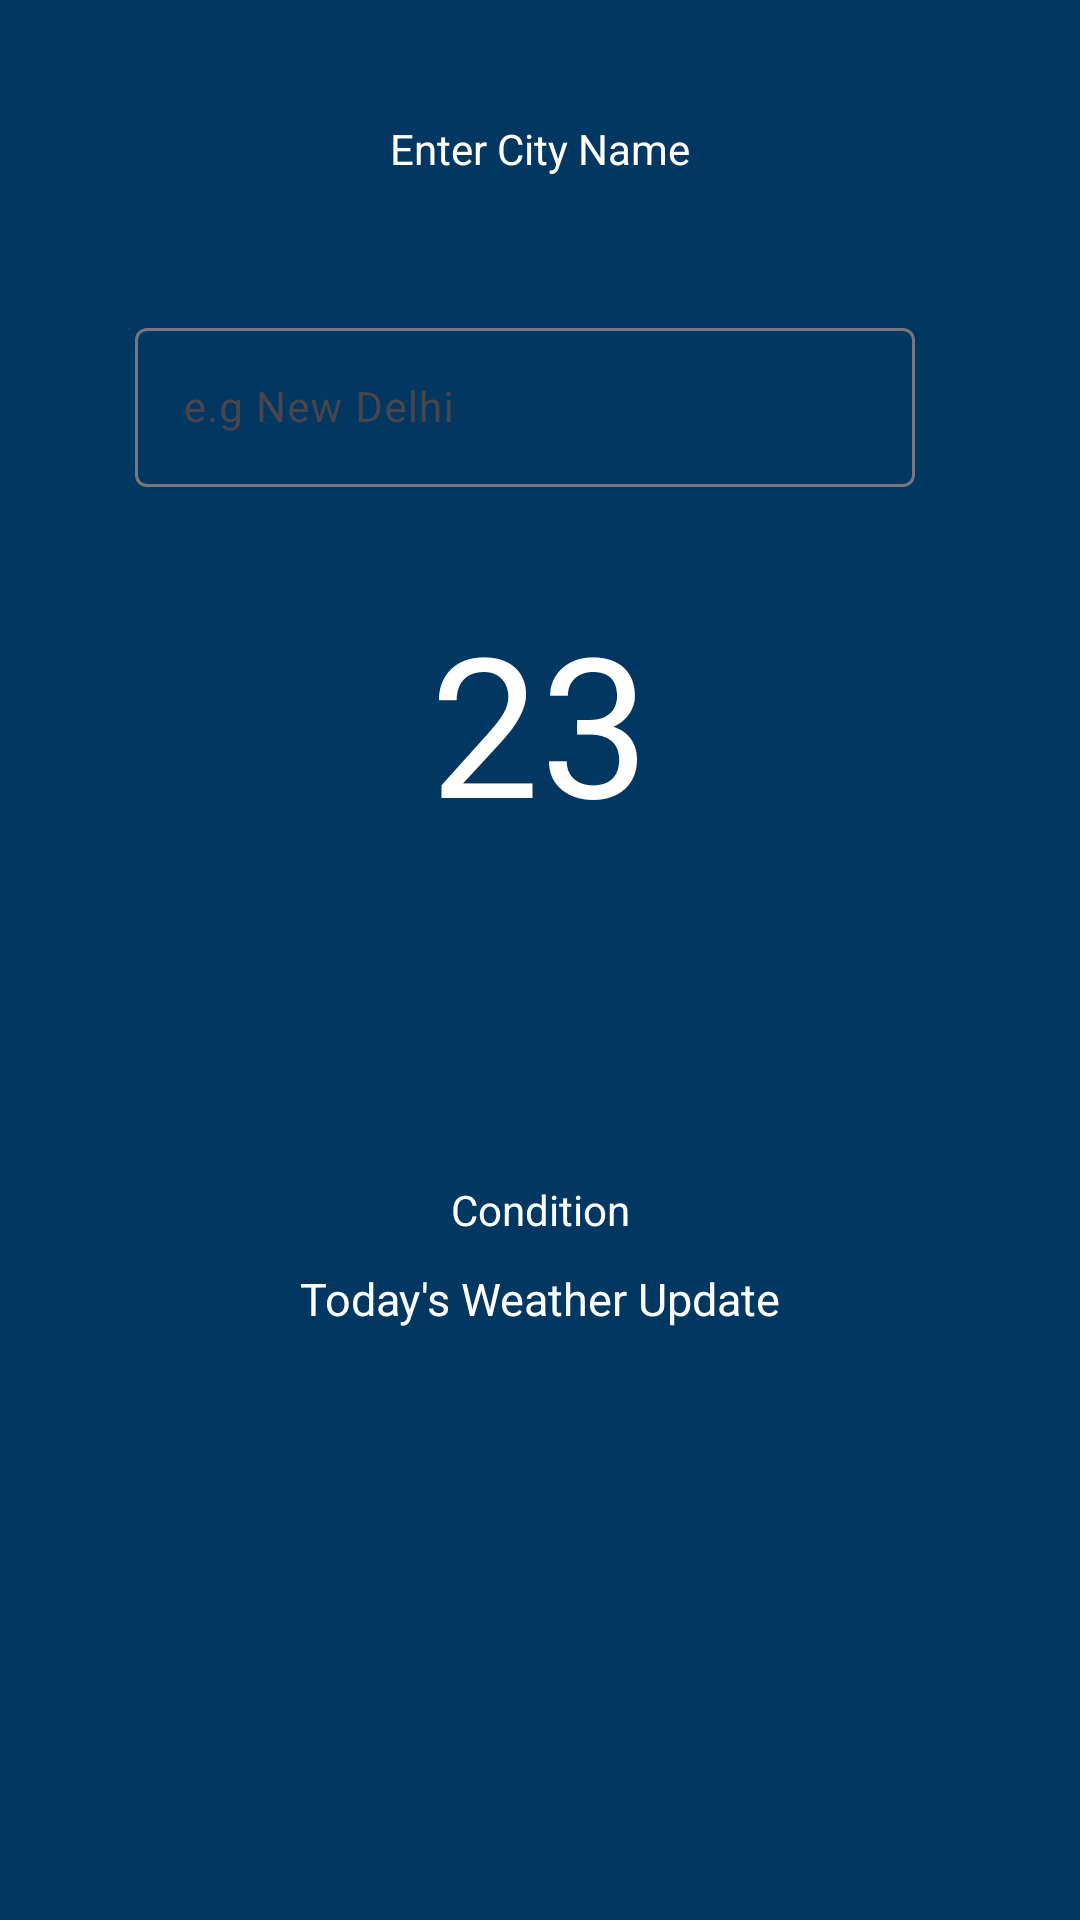

Android layout source for this screen:
<!-- AndroidManifest.xml: application theme Theme.Bonum_eDesign -->
<!-- res/layout/activity_main.xml -->
<?xml version="1.0" encoding="utf-8"?>
<androidx.constraintlayout.widget.ConstraintLayout xmlns:android="http://schemas.android.com/apk/res/android"
    xmlns:app="http://schemas.android.com/apk/res-auto"
    xmlns:tools="http://schemas.android.com/tools"
    android:id="@+id/main"
    android:layout_width="match_parent"
    android:layout_height="match_parent"
    android:background="@color/blue4"
    tools:context=".MainActivity">

    <ProgressBar
        android:id="@+id/prgbar"
        android:outlineAmbientShadowColor="@color/white"
        android:layout_width="wrap_content"
        android:layout_height="wrap_content"
        app:layout_constraintBottom_toBottomOf="parent"
        app:layout_constraintEnd_toEndOf="parent"
        app:layout_constraintStart_toStartOf="parent"
        app:layout_constraintTop_toTopOf="parent"
        android:visibility="visible"/>

    <androidx.constraintlayout.widget.ConstraintLayout
        android:layout_width="match_parent"
        android:layout_height="wrap_content"
        android:id="@+id/constraintLayout"
        app:layout_constraintTop_toTopOf="parent"
        app:layout_constraintStart_toStartOf="parent"
        app:layout_constraintEnd_toEndOf="parent"
        android:visibility="visible">
    <ImageView
        android:id="@+id/bgImageView"
        android:layout_width="match_parent"
        android:layout_height="match_parent"
        android:scaleType="centerCrop"
        android:background="@color/blue4"/>

    <TextView
        android:id="@+id/txtViewCityName"
        android:layout_width="wrap_content"
        android:layout_height="wrap_content"
        android:gravity="center"
        android:layout_marginTop="30dp"
        android:text="Enter City Name"
        android:padding="10dp"
        android:textColor="@color/white"
        app:layout_constraintEnd_toEndOf="@id/constraintLayout"
        app:layout_constraintStart_toStartOf="@id/constraintLayout"
        app:layout_constraintTop_toTopOf="@id/constraintLayout" />
    <LinearLayout
        android:id="@+id/liearLayout"
        android:layout_width="match_parent"
        android:layout_height="wrap_content"
        app:layout_constraintTop_toBottomOf="@id/txtViewCityName"
        app:layout_constraintStart_toStartOf="@id/constraintLayout"
        app:layout_constraintEnd_toEndOf="@id/constraintLayout"
        android:orientation="horizontal"
        android:gravity="center"
        android:padding="10dp"
        android:layout_margin="20dp">

    <com.google.android.material.textfield.TextInputLayout
        android:id="@+id/txtInputLayout"
        android:layout_width="270dp"
        android:layout_height="wrap_content"
        android:padding="5dp"
        app:hintTextColor="@color/white"
        android:hint="e.g New Delhi"
        >

        <com.google.android.material.textfield.TextInputEditText
            android:id="@+id/inputEditText"
            android:layout_width="match_parent"
            android:layout_height="wrap_content"
            android:inputType="text"
            android:textSize="14sp"
            android:textColorHint="@color/white"
            android:textColor="@color/white"

            />

    </com.google.android.material.textfield.TextInputLayout>

        <ImageView
            android:id="@+id/imgSearch"
            android:layout_width="wrap_content"
            android:layout_height="wrap_content"
            android:layout_margin="5dp"
            android:src="@drawable/baseline_search_24" />


    </LinearLayout>
    <TextView
        android:id="@+id/txtTemp"
        android:layout_width="wrap_content"
        android:layout_height="wrap_content"
        app:layout_constraintTop_toBottomOf="@id/liearLayout"
        app:layout_constraintStart_toStartOf="@id/liearLayout"
        app:layout_constraintEnd_toEndOf="@id/liearLayout"
        android:layout_marginTop="20dp"
        android:text="23"
        android:textSize="65dp"
        android:textColor="@color/white"/>
    <ImageView
        android:id="@+id/weatherImgView"
        android:layout_width="100dp"
        android:layout_height="100dp"
        app:layout_constraintTop_toBottomOf="@id/txtTemp"
        app:layout_constraintStart_toStartOf="@id/constraintLayout"
        app:layout_constraintEnd_toEndOf="@id/constraintLayout"
        android:layout_marginTop="5dp"
        android:src="@drawable/ic_launcher_foreground"/>
    <TextView
        android:id="@+id/txtCondition"
        android:layout_width="wrap_content"
        android:layout_height="wrap_content"
        app:layout_constraintTop_toBottomOf="@id/weatherImgView"
        app:layout_constraintStart_toStartOf="@id/weatherImgView"
        app:layout_constraintEnd_toEndOf="@id/weatherImgView"
        android:text="Condition"
        android:gravity="center"
        android:textColor="@color/white"
        android:layout_marginTop="5dp"
        />

        <TextView
            android:id="@+id/txtViewWEatherUpdate"
            android:layout_width="wrap_content"
            android:layout_height="wrap_content"
            android:text="Today's Weather Update"
            android:textColor="@color/white"
            android:textSize="15sp"
            android:layout_marginTop="10dp"
            app:layout_constraintEnd_toEndOf="@id/constraintLayout"
            app:layout_constraintStart_toStartOf="@id/constraintLayout"
            app:layout_constraintTop_toBottomOf="@+id/txtCondition" />

    </androidx.constraintlayout.widget.ConstraintLayout>

    <androidx.recyclerview.widget.RecyclerView
        android:id="@+id/recyclerView"
        android:layout_margin="5dp"
        android:layout_width="match_parent"
        android:layout_height="wrap_content"
        android:background="@color/blue3"
        android:orientation="horizontal"
        app:layoutManager="androidx.recyclerview.widget.LinearLayoutManager"
        app:layout_constraintBottom_toBottomOf="parent"
        app:layout_constraintEnd_toEndOf="parent"
        app:layout_constraintStart_toStartOf="parent"
         />

</androidx.constraintlayout.widget.ConstraintLayout>
<!-- resources referenced by this layout -->
<resources>
  <color name="blue3">#074F88</color>
  <color name="blue4">#023761</color>
  <color name="white">#FFFFFFFF</color>
  <style name="Theme.Bonum_eDesign" parent="Base.Theme.Bonum_eDesign" />
  <style name="Base.Theme.Bonum_eDesign" parent="Theme.Material3.DayNight.NoActionBar">
          
          
      </style>
</resources>
